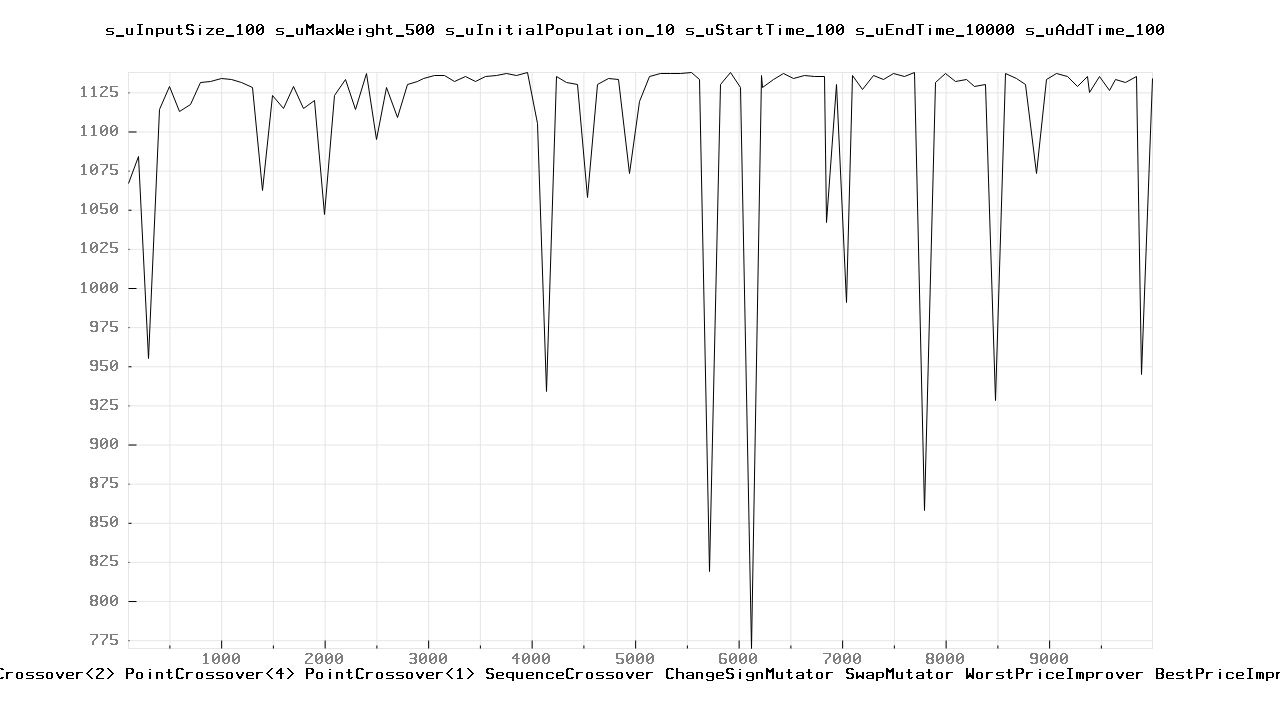

Data behind this chart, as committed beside it:
100.000000	1067.000000
200	1084
300	955
400	1114
500	1129
600	1113
700	1117
800	1131
900	1132
1000	1134
1100	1133
1200	1131
1300	1128
1400	1062
1500	1123
1600	1115
1700	1129
1800	1115
1900	1120
2000	1047
2100	1123
2200	1133
2300	1114
2400	1137
2500	1095
2600	1128
2700	1109
2800	1130
2900	1132
2957	1134
3057	1136
3157	1136
3257	1132
3357	1135
3457	1132
3557	1135
3657	1136
3757	1137
3857	1136
3957	1138
4057	1105
4141	934
4241	1135
4341	1131
4441	1130
4541	1058
4641	1130
4741	1134
4841	1133
4941	1073
5041	1119
5141	1135
5241	1137
5341	1137
5441	1137
5541	1138
5620	1133
5720	819
5820	1130
5920	1138
6020	1128
... 44 more rows
